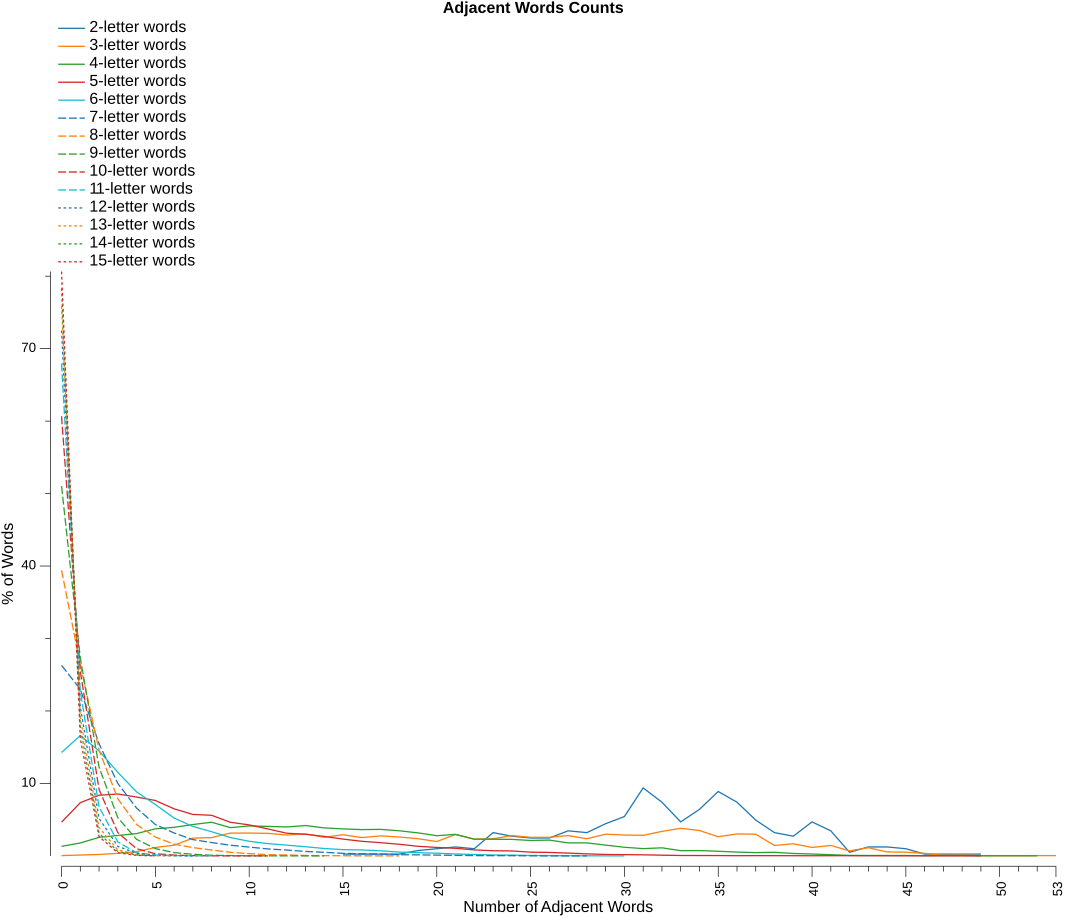

The table this chart was drawn from, first rows:
Letters, 0, 1, 2, 3, 4, 5, 6, 7, 8, 9, 10, 11, 12, 13, 14, 15, 16, 17, 18, 19, 20, 21, 22
2, , , , , , , , , , , , , , , , 1, , 1, 1, 3, 4, 5, 4
3, 1, 3, 5, 9, 15, 30, 38, 63, 65, 81, 81, 80, 74, 78, 66, 75, 65, 71, 67, 61, 51, 76, 59
4, 122, 165, 237, 261, 285, 346, 365, 401, 430, 361, 383, 377, 370, 388, 358, 345, 336, 339, 321, 294, 258, 275, 214
5, 1043, 1644, 1875, 1914, 1819, 1713, 1455, 1281, 1255, 1039, 958, 834, 701, 669, 603, 519, 451, 409, 359, 296, 262, 234, 185
6, 6086, 7086, 6185, 4921, 3767, 3022, 2228, 1731, 1424, 1080, 860, 722, 633, 540, 435, 368, 349, 301, 225, 190, 157, 114, 82
7, 17776, 15555, 10465, 6755, 4460, 2930, 2138, 1520, 1242, 996, 823, 647, 546, 415, 333, 238, 197, 169, 110, 97, 73, 50, 28
8, 35879, 24019, 13286, 7178, 3936, 2369, 1468, 1044, 737, 449, 282, 155, 108, 53, 30, 15, 5, 2, 1, , , , 
9, 53123, 28442, 12742, 5489, 2373, 1049, 476, 234, 93, 43, 13, 6, 5, 1, 1, , , , , , , , 
10, 62684, 26344, 9468, 3321, 1018, 310, 111, 43, 8, 3, 2, 1, , , , , , , , , , , 
11, 60975, 20416, 6071, 1728, 379, 111, 42, 7, 6, , , , , , , , , , , , , , 
12, 52107, 14780, 3720, 947, 249, 47, 16, 2, , , , , , , , , , , , , , , 
13, 40982, 10365, 2107, 453, 105, 10, 2, , , , , , , , , , , , , , , , 
14, 30444, 6918, 1214, 240, 50, 12, , , , , , , , , , , , , , , , , 
15, 21538, 4327, 709, 115, 18, 2, , , , , , , , , , , , , , , , , 
